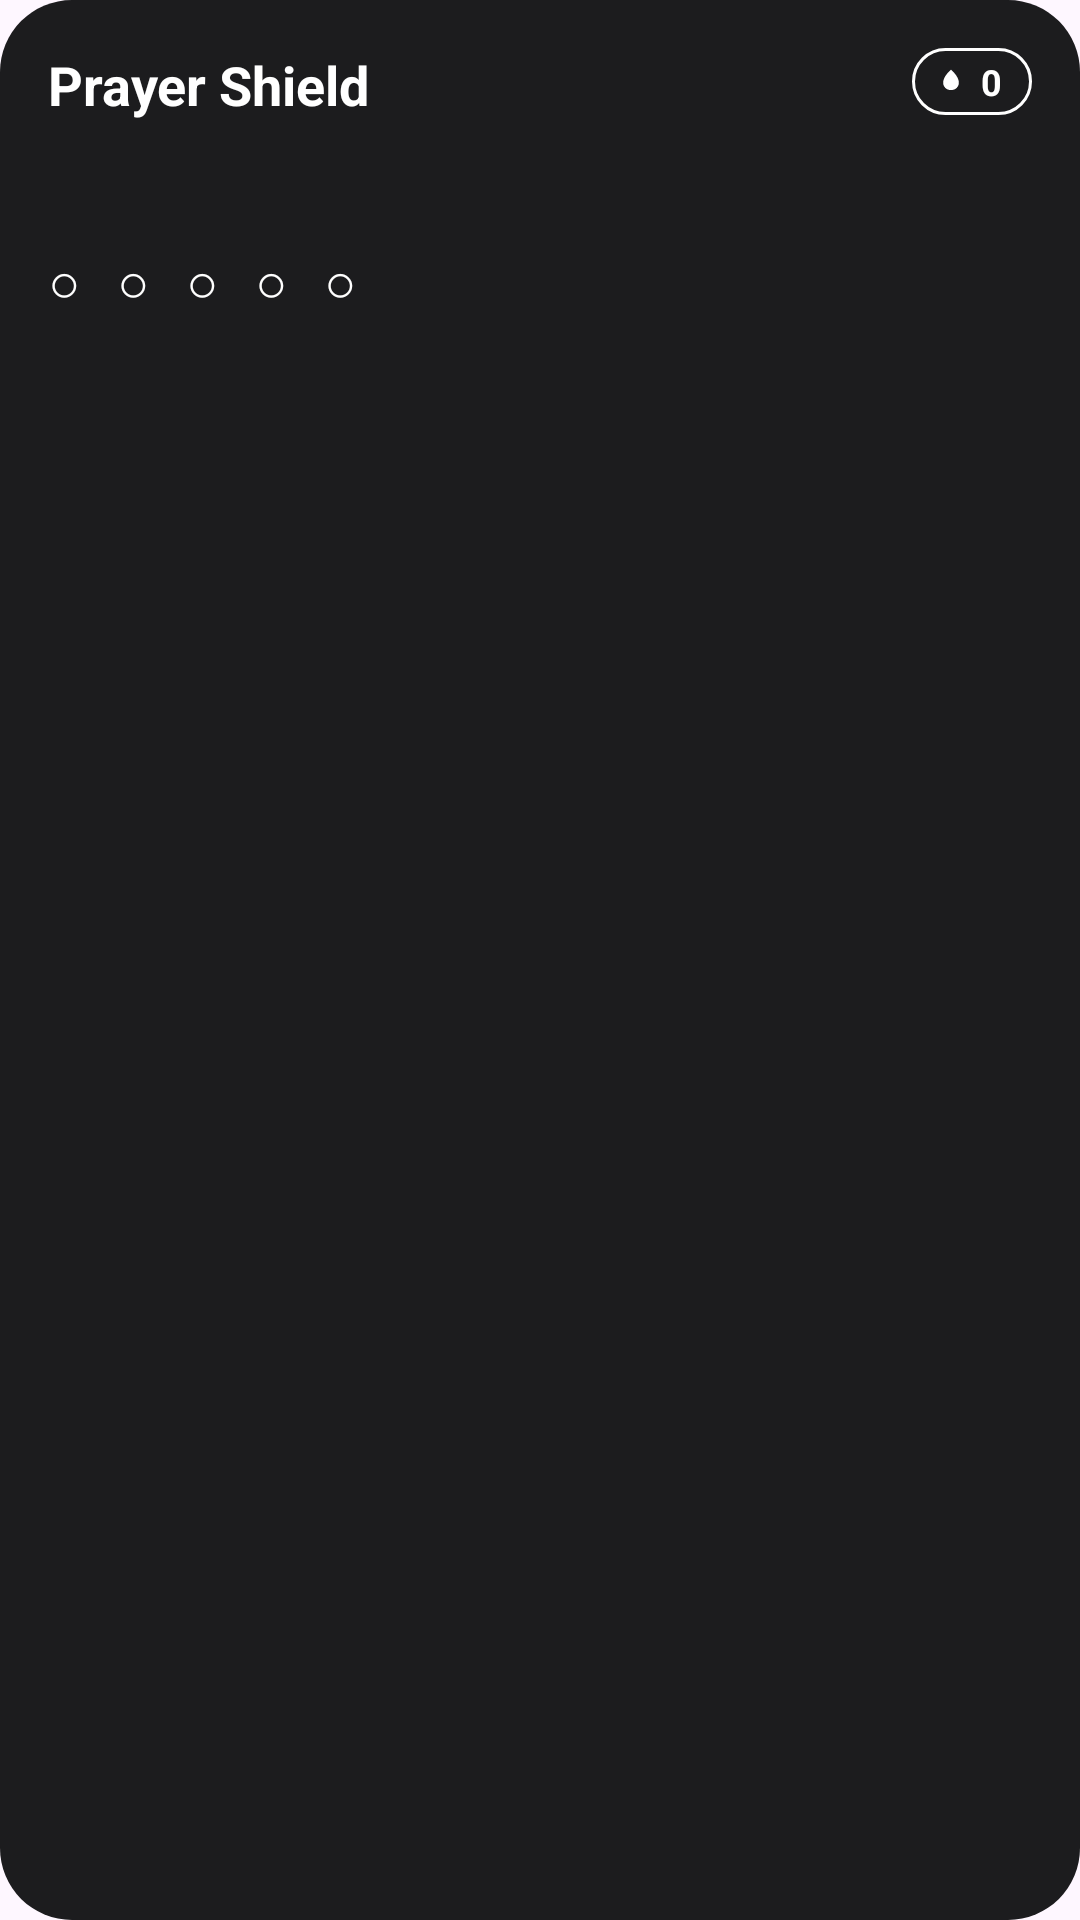

Produce the Android XML layout that renders to this screen, including the resource entries it uses.
<!-- AndroidManifest.xml: application theme Theme.JustPray -->
<!-- res/layout/prayer_widget.xml -->
<?xml version="1.0" encoding="utf-8"?>
<LinearLayout xmlns:android="http://schemas.android.com/apk/res/android"
    android:id="@+id/widgetRoot"
    android:layout_width="match_parent"
    android:layout_height="match_parent"
    android:background="@drawable/widget_background"
    android:orientation="vertical"
    android:padding="16dp">

    
    <RelativeLayout
        android:layout_width="match_parent"
        android:layout_height="wrap_content">

        <TextView
            android:id="@+id/widgetTitle"
            android:layout_width="wrap_content"
            android:layout_height="wrap_content"
            android:layout_alignParentStart="true"
            android:text="Prayer Shield"
            android:textColor="#FFFFFF"
            android:textSize="18sp"
            android:textStyle="bold" />

        <LinearLayout
            android:layout_width="wrap_content"
            android:layout_height="wrap_content"
            android:layout_alignParentEnd="true"
            android:paddingStart="6dp"
            android:paddingEnd="10dp"
            android:paddingVertical="3dp"
            android:background="@drawable/streak_background_widget"
            android:gravity="center"
            android:orientation="horizontal">

            <ImageView
                android:layout_width="14dp"
                android:layout_height="14dp"
                android:src="@drawable/ic_streak_white"
                android:contentDescription="Streak" />

            <TextView
                android:id="@+id/widgetStreak"
                android:layout_width="wrap_content"
                android:layout_height="wrap_content"
                android:layout_marginStart="3dp"
                android:text="0"
                android:textColor="#FFFFFF"
                android:textSize="12sp"
                android:textStyle="bold" />
        </LinearLayout>
    </RelativeLayout>

    <TextView
        android:id="@+id/widgetSubtitle"
        android:layout_width="wrap_content"
        android:layout_height="wrap_content"
        android:layout_marginTop="6dp"
        android:text=""
        android:textColor="#8E8E93"
        android:textSize="14sp" />

    
    <LinearLayout
        android:layout_width="match_parent"
        android:layout_height="wrap_content"
        android:layout_marginTop="16dp"
        android:orientation="horizontal">

        <TextView
            android:id="@+id/dotFajr"
            android:layout_width="wrap_content"
            android:layout_height="wrap_content"
            android:layout_marginEnd="12dp"
            android:text="○"
            android:textColor="#FFFFFF"
            android:textSize="18sp" />

        <TextView
            android:id="@+id/dotDhuhr"
            android:layout_width="wrap_content"
            android:layout_height="wrap_content"
            android:layout_marginEnd="12dp"
            android:text="○"
            android:textColor="#FFFFFF"
            android:textSize="18sp" />

        <TextView
            android:id="@+id/dotAsr"
            android:layout_width="wrap_content"
            android:layout_height="wrap_content"
            android:layout_marginEnd="12dp"
            android:text="○"
            android:textColor="#FFFFFF"
            android:textSize="18sp" />

        <TextView
            android:id="@+id/dotMaghrib"
            android:layout_width="wrap_content"
            android:layout_height="wrap_content"
            android:layout_marginEnd="12dp"
            android:text="○"
            android:textColor="#FFFFFF"
            android:textSize="18sp" />

        <TextView
            android:id="@+id/dotIsha"
            android:layout_width="wrap_content"
            android:layout_height="wrap_content"
            android:text="○"
            android:textColor="#FFFFFF"
            android:textSize="18sp" />

    </LinearLayout>

    <Button
        android:id="@+id/widgetMarkButton"
        android:layout_width="wrap_content"
        android:layout_height="wrap_content"
        android:layout_marginTop="12dp"
        android:text="Mark prayed"
        android:textColor="#FFFFFF"
        android:visibility="gone" />

</LinearLayout>
<!-- resources referenced by this layout -->
<resources>
  <!-- drawable ic_streak_white (drawable) -->
  <vector xmlns:android="http://schemas.android.com/apk/res/android"
      android:width="16dp"
      android:height="16dp"
      android:viewportWidth="24"
      android:viewportHeight="24">
    <path
        android:fillColor="#FFFFFF"
        android:pathData="M12,5.5c0,0-4.5,3.8-4.5,7.4C7.5,15.4,9.5,17.2,12,17.2s4.5-1.8,4.5-4.3C16.5,9.3,12,5.5,12,5.5z"/>
  </vector>
  <!-- drawable streak_background_widget (drawable) -->
  <?xml version="1.0" encoding="utf-8"?>
  <shape xmlns:android="http://schemas.android.com/apk/res/android">
      <stroke
          android:width="1dp"
          android:color="#FFFFFF" />
      <corners android:radius="12dp" />
  </shape>
  <!-- drawable widget_background (drawable) -->
  <?xml version="1.0" encoding="utf-8"?>
  <shape xmlns:android="http://schemas.android.com/apk/res/android"
      android:shape="rectangle">
      <solid android:color="#1C1C1E" />
      <corners android:radius="24dp" />
  </shape>
  <style name="Theme.JustPray" parent="Theme.Material3.DayNight.NoActionBar">
          <item name="colorPrimary">@color/fallback_primary</item>
          <item name="android:windowBackground">?attr/colorSurface</item>
      </style>
  <color name="fallback_primary">#2E7D32</color>
</resources>
